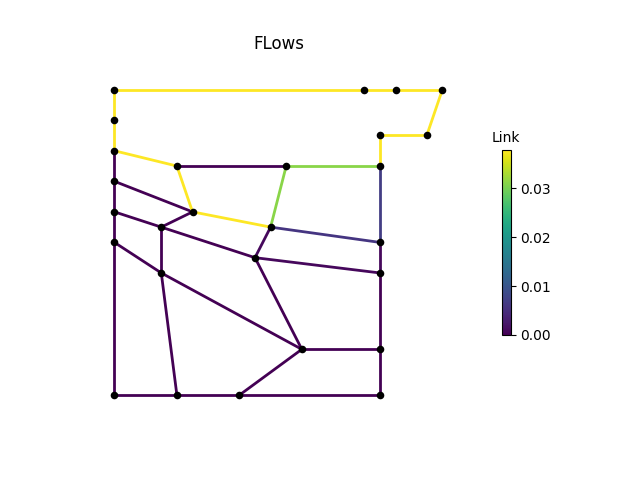

Values plotted in this chart, from the file beside it:
, M1, M2, M3, P1, P2, P2_1, P2_2, P2_3, P3, P3_1, P3_3, P4, P4_1, P4_2, P4_3, P6, P7, P8, IJ1-IJ2, -IJ1, IJ2-, IJ3-IJ4, -IJ3
0, 0.03788, 0.03788, 0.03788, 0.03788, 0.0, 0.0, 1.2636058e-09, 0.0, 0.0, 0.0, -9.431648e-10, 5.057576e-09, 0.0, 0.0008495, 0.006703, 0.03788, 0.03788, 0.03788, 0.0, 0.03788, 0.03118, 0.03788, 0.0
3600, 0.03788, 0.03788, 0.03788, 0.03788, 0.0, 0.0, -1.4076497e-09, 0.0, 0.0, 0.0, 3.380845e-09, 3.4328338e-09, 0.0, 0.0008495, 0.006703, 0.03788, 0.03788, 0.03788, 0.0, 0.03788, 0.03118, 0.03788, 0.0
7200, 0.03788, 0.03788, 0.03788, 0.03788, 0.0, 0.0, 2.9277591e-09, 0.0, 0.0, 0.0, 6.529859e-11, -4.878605e-10, 0.0, 0.0008495, 0.006703, 0.03788, 0.03788, 0.03788, 0.0, 0.03788, 0.03118, 0.03788, 0.0
10800, 0.03788, 0.03788, 0.03788, 0.03788, 0.0, 0.0, -7.2518676e-09, 0.0, 0.0, 0.0, 1.7246389e-09, 1.12523234e-10, 0.0, 0.0008495, 0.006703, 0.03788, 0.03788, 0.03788, 0.0, 0.03788, 0.03118, 0.03788, 0.0
14400, 0.03788, 0.03788, 0.03788, 0.03788, 0.0, 0.0, 7.903459e-10, 0.0, 0.0, 0.0, 9.55512e-10, 1.064714e-09, 0.0, 0.0008495, 0.006703, 0.03788, 0.03788, 0.03788, 0.0, 0.03788, 0.03118, 0.03788, 0.0
18000, 0.03788, 0.03788, 0.03788, 0.03788, 0.0, 0.0, -1.5308262e-10, 0.0, 0.0, 0.0, -5.4184834e-09, -5.361425e-09, 0.0, 0.0008495, 0.006703, 0.03788, 0.03788, 0.03788, 0.0, 0.03788, 0.03118, 0.03788, 0.0
21600, 0.03788, 0.03788, 0.03788, 0.03788, 0.0, 0.0, 2.6677942e-09, 0.0, 0.0, 0.0, -6.95387e-09, -7.2295303e-09, 0.0, 0.0008495, 0.006703, 0.03788, 0.03788, 0.03788, 0.0, 0.03788, 0.03118, 0.03788, 0.0
25200, 0.03788, 0.03788, 0.03788, 0.03788, 0.0, 0.0, -2.6749771e-09, 0.0, 0.0, 0.0, 1.4317494e-12, 1.32414755e-08, 0.0, 0.0008495, 0.006703, 0.03788, 0.03788, 0.03788, 0.0, 0.03788, 0.03118, 0.03788, 0.0
28800, 0.03788, 0.03788, 0.03788, 0.03788, 0.0, 0.0, 1.8258985e-08, 0.0, 0.0, 0.0, -1.317864e-08, -1.1596379e-08, 0.0, 0.0008495, 0.006703, 0.03788, 0.03788, 0.03788, 0.0, 0.03788, 0.03118, 0.03788, 0.0
32400, 0.03788, 0.03788, 0.03788, 0.03788, 0.0, 0.0, 3.2023546e-09, 0.0, 0.0, 0.0, -2.3792188e-09, -2.3294386e-09, 0.0, 0.0008495, 0.006703, 0.03788, 0.03788, 0.03788, 0.0, 0.03788, 0.03118, 0.03788, 0.0
36000, 0.03788, 0.03788, 0.03788, 0.03788, 0.0, 0.0, 5.4705973e-09, 0.0, 0.0, 0.0, 2.1469981e-09, 1.3865207e-09, 0.0, 0.0008495, 0.006703, 0.03788, 0.03788, 0.03788, 0.0, 0.03788, 0.03118, 0.03788, 0.0
39600, 0.03788, 0.03788, 0.03788, 0.03788, 0.0, 0.0, -1.676449e-09, 0.0, 0.0, 0.0, -1.2662495e-08, -1.2703746e-08, 0.0, 0.0008495, 0.006703, 0.03788, 0.03788, 0.03788, 0.0, 0.03788, 0.03118, 0.03788, 0.0
43200, 0.03788, 0.03788, 0.03788, 0.03788, 0.0, 0.0, 1.7732719e-09, 0.0, 0.0, 0.0, 2.159776e-09, 2.6427946e-09, 0.0, 0.0008495, 0.006703, 0.03788, 0.03788, 0.03788, 0.0, 0.03788, 0.03118, 0.03788, 0.0
46800, 0.03788, 0.03788, 0.03788, 0.03788, 0.0, 0.0, -9.606763e-09, 0.0, 0.0, 0.0, 5.451892e-10, -6.165905e-10, 0.0, 0.0008495, 0.006703, 0.03788, 0.03788, 0.03788, 0.0, 0.03788, 0.03118, 0.03788, 0.0
50400, 0.03788, 0.03788, 0.03788, 0.03788, 0.0, 0.0, 1.29937145e-08, 0.0, 0.0, 0.0, 9.550906e-10, 1.0388023e-09, 0.0, 0.0008495, 0.006703, 0.03788, 0.03788, 0.03788, 0.0, 0.03788, 0.03118, 0.03788, 0.0
54000, 0.03788, 0.03788, 0.03788, 0.03788, 0.0, 0.0, 9.526925e-10, 0.0, 0.0, 0.0, -1.6354922e-09, -1.8096108e-09, 0.0, 0.0008495, 0.006703, 0.03788, 0.03788, 0.03788, 0.0, 0.03788, 0.03118, 0.03788, 0.0
57600, 0.03788, 0.03788, 0.03788, 0.03788, 0.0, 0.0, 1.177621e-08, 0.0, 0.0, 0.0, -1.4369658e-09, -1.6406512e-09, 0.0, 0.0008495, 0.006703, 0.03788, 0.03788, 0.03788, 0.0, 0.03788, 0.03118, 0.03788, 0.0
61200, 0.03788, 0.03788, 0.03788, 0.03788, 0.0, 0.0, 4.2133075e-09, 0.0, 0.0, 0.0, -1.4157682e-08, -1.4195798e-08, 0.0, 0.0008495, 0.006703, 0.03788, 0.03788, 0.03788, 0.0, 0.03788, 0.03118, 0.03788, 0.0
64800, 0.03788, 0.03788, 0.03788, 0.03788, 0.0, 0.0, -1.1723573e-09, 0.0, 0.0, 0.0, -1.7118783e-10, 1.0442557e-09, 0.0, 0.0008495, 0.006703, 0.03788, 0.03788, 0.03788, 0.0, 0.03788, 0.03118, 0.03788, 0.0
68400, 0.03788, 0.03788, 0.03788, 0.03788, 0.0, 0.0, 2.6155889e-09, 0.0, 0.0, 0.0, 2.1633348e-09, 1.9497528e-09, 0.0, 0.0008495, 0.006703, 0.03788, 0.03788, 0.03788, 0.0, 0.03788, 0.03118, 0.03788, 0.0
72000, 0.03788, 0.03788, 0.03788, 0.03788, 0.0, 0.0, -4.5860506e-11, 0.0, 0.0, 0.0, -2.8770822e-08, -2.875358e-08, 0.0, 0.0008495, 0.006703, 0.03788, 0.03788, 0.03788, 0.0, 0.03788, 0.03118, 0.03788, 0.0
75600, 0.03788, 0.03788, 0.03788, 0.03788, 0.0, 0.0, -6.159437e-08, 0.0, 0.0, 0.0, -1.8193456e-08, -1.7573655e-08, 0.0, 0.0008495, 0.006703, 0.03788, 0.03788, 0.03788, 0.0, 0.03788, 0.03118, 0.03788, 0.0
79200, 0.03788, 0.03788, 0.03788, 0.03788, 0.0, 0.0, 1.0624712e-09, 0.0, 0.0, 0.0, 8.4366975e-10, 4.9070775e-10, 0.0, 0.0008495, 0.006703, 0.03788, 0.03788, 0.03788, 0.0, 0.03788, 0.03118, 0.03788, 0.0
82800, 0.03788, 0.03788, 0.03788, 0.03788, 0.0, 0.0, 2.3926565e-09, 0.0, 0.0, 0.0, -1.1167063e-09, -1.4061158e-09, 0.0, 0.0008495, 0.006703, 0.03788, 0.03788, 0.03788, 0.0, 0.03788, 0.03118, 0.03788, 0.0
86400, 0.03788, 0.03788, 0.03788, 0.03788, 0.0, 0.0, -2.4231812e-09, 0.0, 0.0, 0.0, -1.8529485e-11, 2.4624631e-09, 0.0, 0.0008495, 0.006703, 0.03788, 0.03788, 0.03788, 0.0, 0.03788, 0.03118, 0.03788, 0.0
